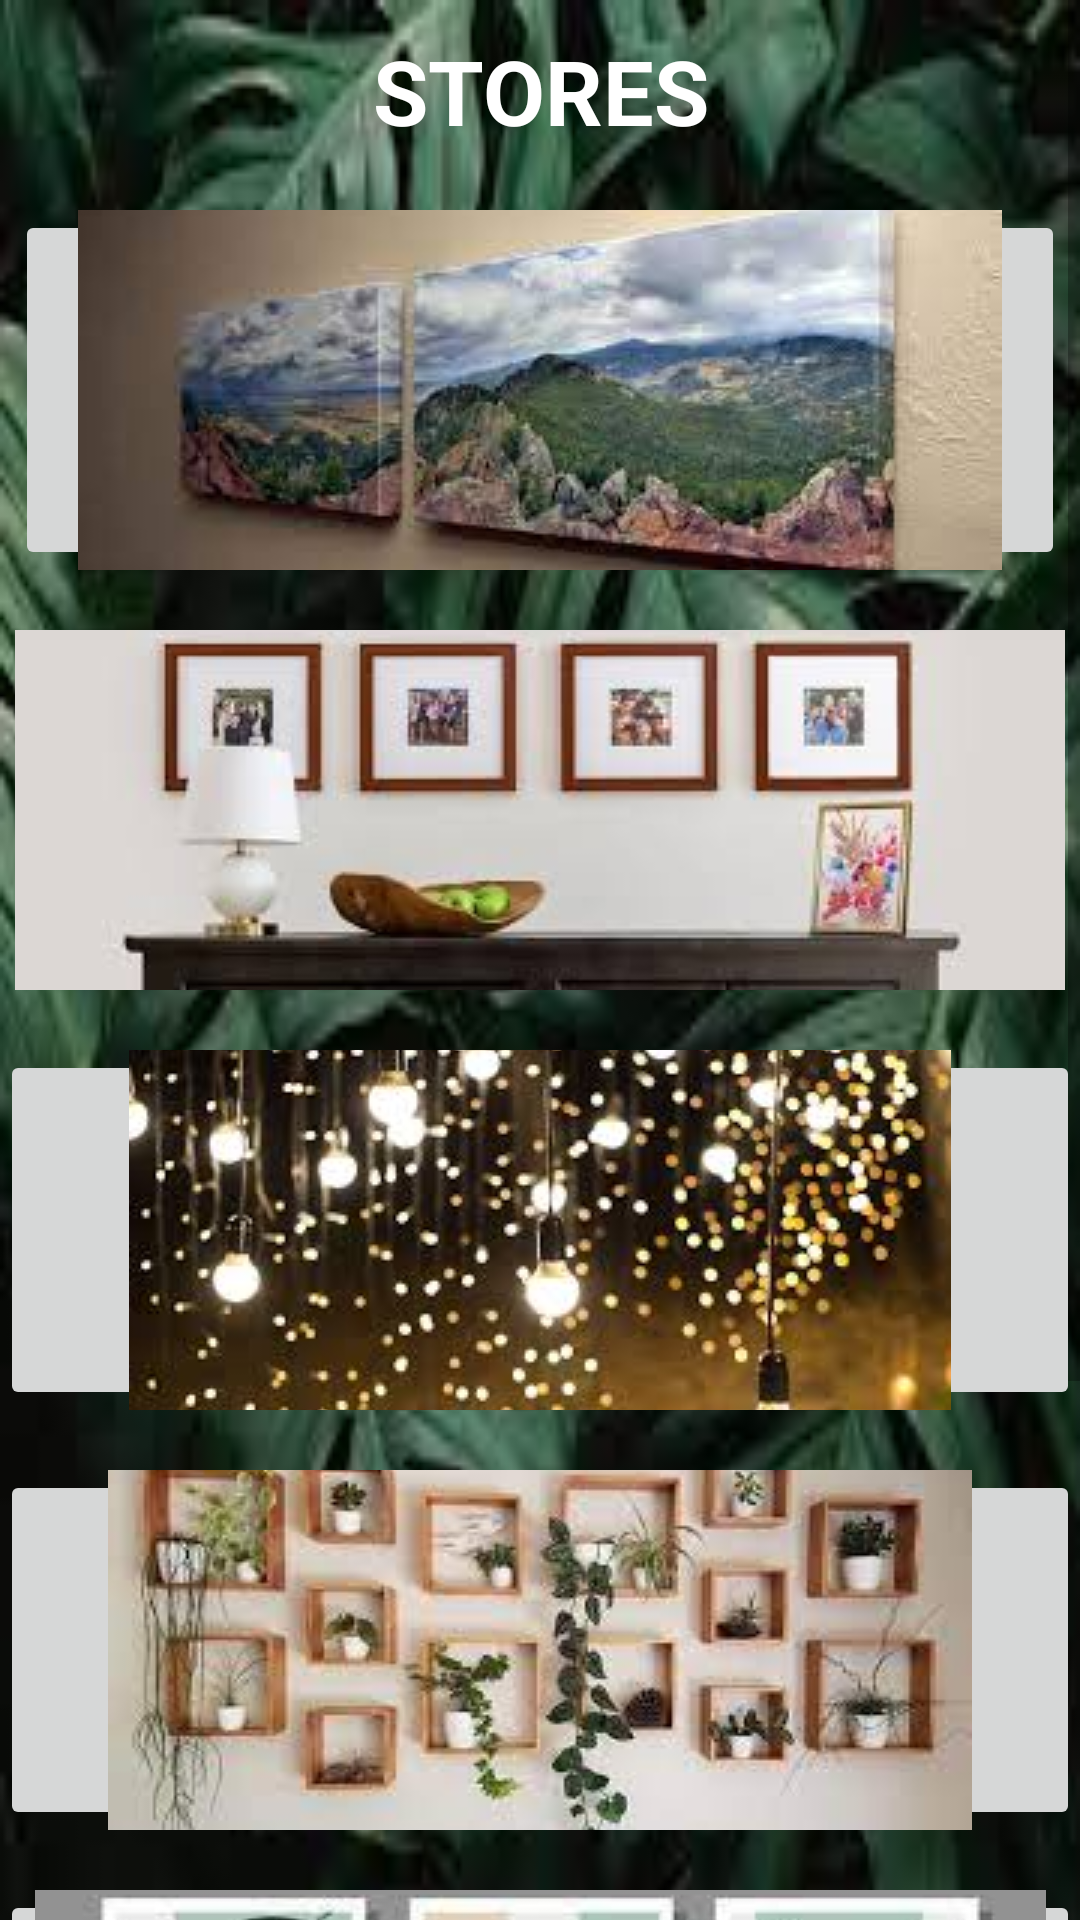

Android layout source for this screen:
<!-- AndroidManifest.xml: application theme Theme.INDO -->
<!-- res/layout/fragment_stores.xml -->
<?xml version="1.0" encoding="utf-8"?>
<ScrollView xmlns:android="http://schemas.android.com/apk/res/android"
    xmlns:app="http://schemas.android.com/apk/res-auto"
    xmlns:tools="http://schemas.android.com/tools"
    android:layout_width="match_parent"
    android:layout_height="match_parent"
    android:background="@drawable/backgnd_all">

<RelativeLayout
    android:layout_width="match_parent"
    android:layout_height="wrap_content"
    tools:context=".StoresFragment">

    <TextView
        android:id="@+id/textView14"
        android:layout_width="337dp"
        android:layout_height="44dp"
        android:layout_marginTop="10dp"
        android:layout_marginStart="37dp"
        android:layout_marginEnd="37dp"
        android:text="@string/store"
        android:textAlignment="center"
        android:textColor="@color/white"
        android:textSize="30sp"
        android:textStyle="bold"
        app:layout_constraintEnd_toEndOf="parent"
        app:layout_constraintHorizontal_bias="1.0"
        app:layout_constraintStart_toStartOf="parent"
        tools:layout_editor_absoluteY="6dp" />

    <ImageButton
        android:id="@+id/canvasprint"
        android:layout_width="400dp"
        android:layout_height="120dp"
        android:layout_marginStart="5dp"
        android:layout_marginTop="70dp"
        android:layout_marginEnd="5dp"
        android:src="@drawable/canvasprint"
        app:layout_constraintEnd_toEndOf="parent"
        app:layout_constraintStart_toStartOf="parent"
        app:layout_constraintTop_toBottomOf="@+id/textView14"
        android:contentDescription="@string/todof" />

    <ImageButton
        android:id="@+id/Photoframes"
        android:layout_width="400dp"
        android:layout_height="120dp"
        android:layout_marginStart="5dp"
        android:layout_marginTop="210dp"
        android:layout_marginEnd="5dp"
        android:src="@drawable/photoframes"
        app:layout_constraintEnd_toEndOf="parent"
        app:layout_constraintStart_toStartOf="parent"
        app:layout_constraintTop_toBottomOf="@+id/canvasprint"
        android:contentDescription="@string/todoe" />

    <ImageButton
        android:id="@+id/Lighting"
        android:layout_width="405dp"
        android:layout_height="120dp"
        android:layout_marginTop="350dp"
        android:src="@drawable/lighting"
        app:layout_constraintTop_toBottomOf="@+id/Photoframes"
        tools:layout_editor_absoluteX="3dp"
        android:contentDescription="@string/todod" />

    <ImageButton
        android:id="@+id/WallArtStore"
        android:layout_width="400dp"
        android:layout_height="120dp"
        android:layout_marginTop="630dp"
        android:src="@drawable/wallartshop"
        tools:layout_editor_absoluteX="3dp"
        tools:layout_editor_absoluteY="508dp"
        android:contentDescription="@string/todoc" />

    <ImageButton
        android:id="@+id/PlantsStore"
        android:layout_width="match_parent"
        android:layout_height="120dp"
        android:layout_marginTop="490dp"
        android:src="@drawable/plant"
        android:contentDescription="@string/todob" />

    <ImageButton
        android:id="@+id/PaintsStores"
        android:layout_width="match_parent"
        android:layout_height="120dp"
        android:layout_marginTop="770dp"
        android:src="@drawable/paintstore"
        android:contentDescription="@string/todoa" />


</RelativeLayout>
</ScrollView>
<!-- resources referenced by this layout -->
<resources>
  <color name="white">#FFFFFFFF</color>
  <!-- drawable backgnd_all: png bitmap (drawable, 107644 bytes) -->
  <!-- drawable canvasprint: png bitmap (drawable, 86630 bytes) -->
  <!-- drawable lighting: png bitmap (drawable, 127948 bytes) -->
  <!-- drawable paintstore: png bitmap (drawable, 51521 bytes) -->
  <!-- drawable photoframes: png bitmap (drawable, 59078 bytes) -->
  <!-- drawable plant: png bitmap (drawable, 97403 bytes) -->
  <!-- drawable wallartshop: png bitmap (drawable, 59526 bytes) -->
  <string name="store">STORES</string>
  <string name="todoa">TODOa</string>
  <string name="todob">TODOb</string>
  <string name="todoc">TODOc</string>
  <string name="todod">TODOd</string>
  <string name="todoe">TODO</string>
  <string name="todof">TODOf</string>
  <style name="Theme.INDO" parent="Theme.MaterialComponents.DayNight.NoActionBar">
          
          <item name="colorPrimary">@color/purple_500</item>
          <item name="colorPrimaryVariant">@color/purple_700</item>
          <item name="colorOnPrimary">@color/white</item>
          
          <item name="colorSecondary">@color/teal_200</item>
          <item name="colorSecondaryVariant">@color/teal_700</item>
          <item name="colorOnSecondary">@color/black</item>
          
          <item name="android:statusBarColor">?attr/colorPrimaryVariant</item>
          
      </style>
  <color name="purple_500">#FF6200EE</color>
  <color name="purple_700">#FF3700B3</color>
  <color name="teal_200">#FF03DAC5</color>
  <color name="teal_700">#FF018786</color>
  <color name="black">#FF000000</color>
</resources>
